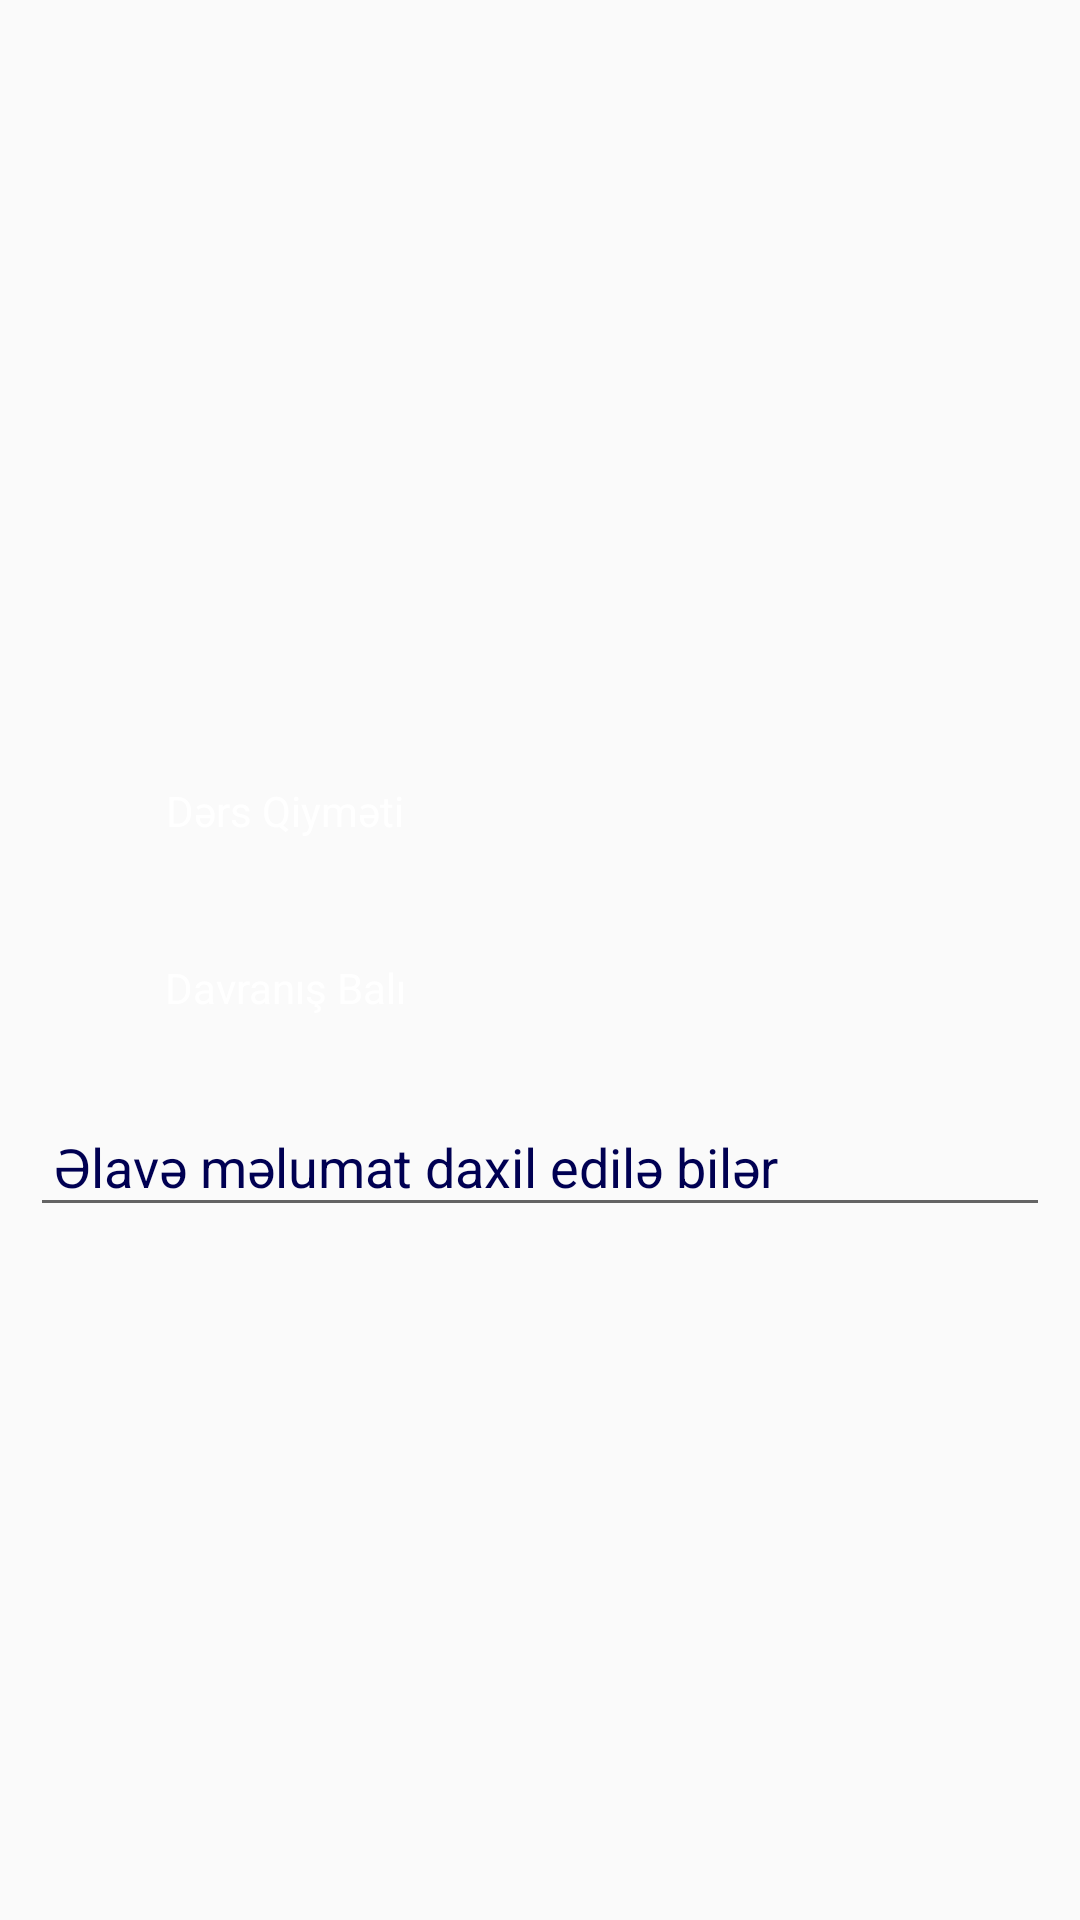

Write the Android layout XML for this screen, with the resource values it uses.
<!-- AndroidManifest.xml: application theme AppTheme -->
<!-- res/layout/layout_lesson_data.xml -->
<?xml version="1.0" encoding="utf-8"?>
<LinearLayout xmlns:android="http://schemas.android.com/apk/res/android"
    android:layout_width="match_parent"
    android:layout_height="match_parent"
    android:gravity="center"
    android:orientation="vertical">

    <ScrollView
        android:layout_width="match_parent"
        android:layout_height="wrap_content">

        <LinearLayout
            android:layout_width="match_parent"
            android:layout_height="wrap_content"
            android:orientation="vertical">


            <LinearLayout
                android:layout_width="match_parent"
                android:layout_height="wrap_content"
                android:layout_marginTop="20dp"
                android:gravity="center"
                android:orientation="horizontal"
                android:padding="10dp">

                <TextView
                    android:layout_width="match_parent"
                    android:layout_height="wrap_content"
                    android:layout_weight="0.5"
                    android:gravity="center"
                    android:text="@string/enter_lesson_rate"
                    android:textColor="@color/white"/>

                <Spinner
                    android:id="@+id/spinnerLessonRate"
                    android:layout_width="match_parent"
                    android:layout_height="wrap_content"
                    android:layout_weight="0.5"
                    android:background="@drawable/shapeemail"
                    android:popupBackground="@drawable/shapesignup"
                    android:spinnerMode="dropdown"
                    android:gravity="center_horizontal" />
            </LinearLayout>

            <LinearLayout
                android:layout_width="match_parent"
                android:layout_height="wrap_content"
                android:layout_gravity="center"
                android:layout_marginTop="20dp"
                android:gravity="center"
                android:orientation="horizontal"
                android:padding="10dp">

                <TextView
                    android:layout_width="match_parent"
                    android:layout_height="wrap_content"
                    android:layout_weight="0.5"
                    android:gravity="center"
                    android:text="@string/enter_behaviour_rate"
                    android:textColor="@color/white"/>

                <Spinner
                    android:id="@+id/spinnerBehaviourRate"
                    android:layout_width="match_parent"
                    android:layout_height="wrap_content"
                    android:layout_weight="0.5"
                    android:background="@drawable/shapeemail"
                    android:popupBackground="@drawable/shapesignup"
                    android:spinnerMode="dropdown"
                    android:gravity="center_horizontal" />

            </LinearLayout>


            <EditText
                android:id="@+id/editTextExtraInformation"
                android:layout_width="match_parent"
                android:layout_height="wrap_content"
                android:layout_marginTop="20dp"
                android:layout_marginLeft="10dp"
                android:layout_marginRight="10dp"
                android:ems="12"
                android:hint="@string/can_be_entered_extra_information"
                android:textColorHint="#000052"
                android:inputType="textMultiLine"
                android:padding="8dp"
                android:textColor="@color/white"/>

        </LinearLayout>
    </ScrollView>

</LinearLayout>
<!-- resources referenced by this layout -->
<resources>
  <color name="white">#FFFFFF</color>
  <!-- drawable shapeemail (drawable) -->
  <?xml version="1.0" encoding="utf-8"?>
  <shape
      xmlns:android="http://schemas.android.com/apk/res/android"
      android:shape="rectangle">
  
      <solid
          android:color="@android:color/transparent">
      </solid>
  
      <corners
          android:radius="15dp">
      </corners>
  
      <stroke
          android:width="1dp"
          android:color="#FFF">
      </stroke>
  
      <padding
          android:top="0dp"
          android:right="10dp"
          android:left="10dp"
          android:bottom="0dp">
      </padding>
  
  </shape>
  <!-- drawable shapesignup (drawable) -->
  <?xml version="1.0" encoding="utf-8"?>
  <shape
      xmlns:android="http://schemas.android.com/apk/res/android"
      android:shape="rectangle">
  
      <gradient
          android:startColor="#20649C"
          android:centerColor="#08518F"
          android:endColor="#01294b"
          android:angle="0"/>
  
      <corners
          android:radius="15dp">
      </corners>
  
      <stroke
          android:width="1dp"
          android:color="#FFF">
      </stroke>
  
      <padding
          android:top="0dp"
          android:right="10dp"
          android:left="10dp"
          android:bottom="0dp">
      </padding>
  
  </shape>
  <string name="can_be_entered_extra_information">Əlavə məlumat daxil edilə bilər</string>
  <string name="enter_behaviour_rate">Davranış Balı</string>
  <string name="enter_lesson_rate">Dərs Qiyməti</string>
  <style name="AppTheme" parent="Theme.AppCompat.Light.DarkActionBar">
          
          <item name="colorPrimary">@color/white</item>
          <item name="colorPrimaryDark">@color/colorPrimaryDark</item>
          <item name="colorAccent">@color/colorAccent</item>
          <item name="android:actionMenuTextColor">@color/black</item>
          <item name="android:textColor">@color/black</item>
  
          <item name="actionBarTheme">@style/AppTheme.AppBarOverlay</item>
      </style>
  <color name="colorPrimaryDark">#303F9F</color>
  <color name="colorAccent">#D81B60</color>
  <color name="black">#000000</color>
  <style name="AppTheme.AppBarOverlay" parent="ThemeOverlay.AppCompat.Dark.ActionBar">
          <item name="android:textColorPrimary">@color/actionBarTextColor</item>
      </style>
  <color name="actionBarTextColor">#000</color>
</resources>
